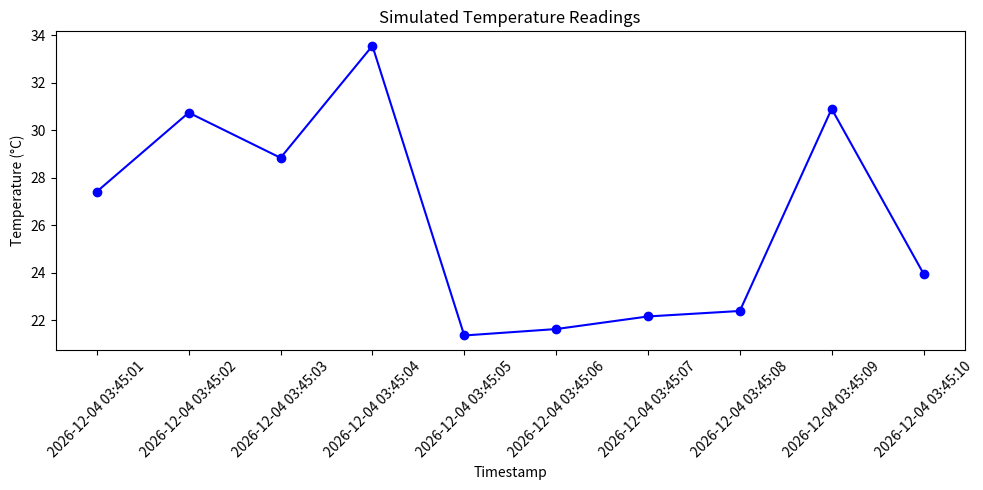

This figure's Python source:
import csv
import random
import time
import json
from datetime import datetime
import matplotlib.pyplot as plt

csv_filename = "temperature_log.csv"
json_filename = "temperature_log.json"
fieldnames = ['Timestamp', 'Temperature (°C)']
temperature_data = []

with open(csv_filename, mode='w', newline='') as csv_file:
    writer = csv.DictWriter(csv_file, fieldnames=fieldnames)
    writer.writeheader()

    for i in range(10):
        timestamp = datetime.now().strftime("%Y-%m-%d %H:%M:%S")
        temperature = round(random.uniform(20.0, 35.0), 2)
        temperature_data.append({'Timestamp': timestamp, 'Temperature (°C)': temperature})
        writer.writerow({'Timestamp': timestamp, 'Temperature (°C)': temperature})

        if temperature > 30.0:
            print(f"⚠️ ALERT: High Temperature Detected at {timestamp} - {temperature}°C")
        else:
            print(f"{i+1}. Logged: {timestamp} - {temperature}°C")

        time.sleep(1)

with open(json_filename, mode='w') as json_file:
    json.dump(temperature_data, json_file, indent=4)

timestamps = [entry['Timestamp'] for entry in temperature_data]
temperatures = [entry['Temperature (°C)'] for entry in temperature_data]

plt.figure(figsize=(10, 5))
plt.plot(timestamps, temperatures, marker='o', color='blue')
plt.title("Simulated Temperature Readings")
plt.xlabel("Timestamp")
plt.ylabel("Temperature (°C)")
plt.xticks(rotation=45)
plt.tight_layout()
plt.savefig("temperature_plot.png")
